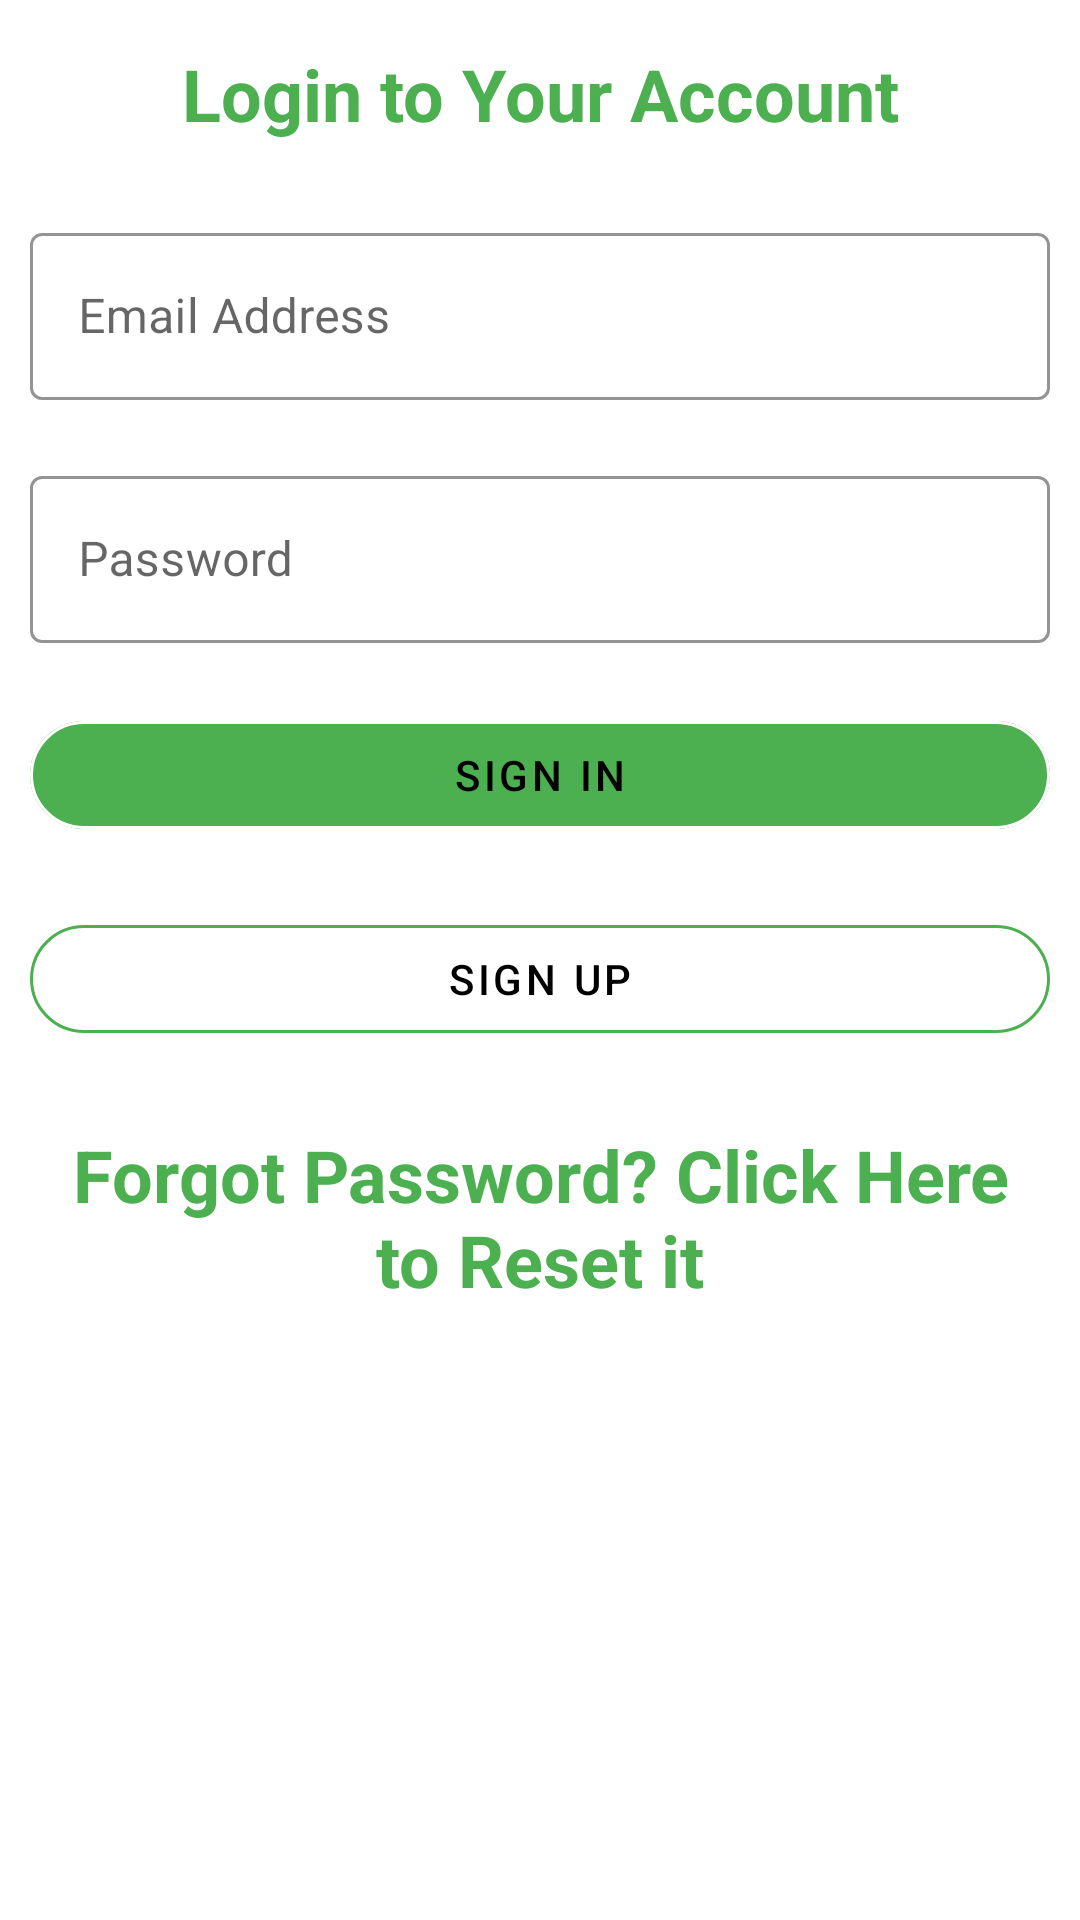

The Android layout XML behind this screen, and the referenced resources:
<!-- AndroidManifest.xml: application theme Theme.BursaryChecker -->
<!-- res/layout/layout_login.xml -->
<?xml version="1.0" encoding="utf-8"?>
<RelativeLayout xmlns:android="http://schemas.android.com/apk/res/android"
    android:layout_width="match_parent"
    android:layout_height="match_parent"
    xmlns:app="http://schemas.android.com/apk/res-auto">

    <com.google.android.material.textview.MaterialTextView
        android:layout_width="match_parent"
        android:layout_height="wrap_content"
        android:gravity="center"
        android:textAppearance="@style/TextAppearance.MaterialComponents.Headline5"
        android:textColor="@color/green"
        android:textStyle="bold"
        android:text="@string/login_to_your_account"
        android:padding="5dp"
        android:layout_margin="10dp"
        android:id="@+id/title"/>
    <com.google.android.material.textfield.TextInputLayout
        android:layout_width="match_parent"
        android:layout_height="wrap_content"
        android:layout_margin="10dp"
        android:hint="@string/email_address"
        app:boxStrokeColor="@color/green"
        android:layout_below="@+id/title"
        style="@style/Widget.MaterialComponents.TextInputLayout.OutlinedBox"
        android:id="@+id/emailLayout">
        <com.google.android.material.textfield.TextInputEditText
            android:layout_width="match_parent"
            android:layout_height="match_parent"
            android:inputType="textEmailAddress"
            android:id="@+id/emailInput"/>

    </com.google.android.material.textfield.TextInputLayout>
    <com.google.android.material.textfield.TextInputLayout
        android:layout_width="match_parent"
        android:layout_height="wrap_content"
        android:layout_margin="10dp"
        android:hint="@string/password"
        app:boxStrokeColor="@color/green"
        android:layout_below="@+id/emailLayout"
        style="@style/Widget.MaterialComponents.TextInputLayout.OutlinedBox"
        android:id="@+id/passwordLayout">
        <com.google.android.material.textfield.TextInputEditText
            android:layout_width="match_parent"
            android:layout_height="match_parent"
            android:inputType="textPassword"
            android:id="@+id/passwordInput"/>

    </com.google.android.material.textfield.TextInputLayout>


    <com.google.android.material.button.MaterialButton
        android:layout_width="match_parent"
        android:layout_height="wrap_content"
        android:layout_margin="10dp"
        style="@style/Widget.MaterialComponents.Button.OutlinedButton"
        app:strokeColor="@color/white"
        android:textColor="@color/black"
        app:backgroundTint="@color/green"
        app:cornerRadius="20dp"
        android:layout_below="@+id/passwordLayout"
        android:text="@string/sign_in"
        android:id="@+id/btnSignIn"/>
    <com.google.android.material.button.MaterialButton
        android:layout_width="match_parent"
        android:layout_height="wrap_content"
        android:layout_margin="10dp"
        style="@style/Widget.MaterialComponents.Button.OutlinedButton"
        app:strokeColor="@color/green"
        android:textColor="@color/black"
        app:backgroundTint="@color/white"
        app:cornerRadius="20dp"
        android:layout_below="@+id/btnSignIn"
        android:text="@string/sign_up"
        android:id="@+id/btnSignUp"/>
    <com.google.android.material.textview.MaterialTextView
        android:layout_width="match_parent"
        android:layout_height="wrap_content"
        android:gravity="center"
        android:textAppearance="@style/TextAppearance.MaterialComponents.Headline5"
        android:textColor="@color/green"
        android:textStyle="bold"
        android:text="@string/forgot_password_click_here_to_reset_it"
        android:padding="5dp"
        android:layout_below="@+id/btnSignUp"
        android:layout_margin="10dp"
        android:id="@+id/resetPassword"
        />
</RelativeLayout>
<!-- resources referenced by this layout -->
<resources>
  <color name="black">#FF000000</color>
  <color name="green">#4CAF50</color>
  <color name="white">#FFFFFFFF</color>
  <string name="email_address">Email Address</string>
  <string name="forgot_password_click_here_to_reset_it">Forgot Password? Click Here to Reset it</string>
  <string name="login_to_your_account">Login to Your Account</string>
  <string name="password">Password</string>
  <string name="sign_in">Sign In</string>
  <string name="sign_up">Sign Up</string>
  <style name="Theme.BursaryChecker" parent="Theme.MaterialComponents.Light.NoActionBar">
          
          <item name="colorPrimary">@color/purple_500</item>
          <item name="colorPrimaryVariant">@color/red</item>
          <item name="colorOnPrimary">@color/white</item>
          
          <item name="colorSecondary">@color/teal_200</item>
          <item name="colorSecondaryVariant">@color/teal_700</item>
          <item name="colorOnSecondary">@color/black</item>
          
          <item name="android:statusBarColor" tools:targetApi="l">@color/white</item>
          
      </style>
  <color name="purple_500">#FF6200EE</color>
  <color name="red">#E80606</color>
  <color name="teal_200">#FF03DAC5</color>
  <color name="teal_700">#FF018786</color>
</resources>
